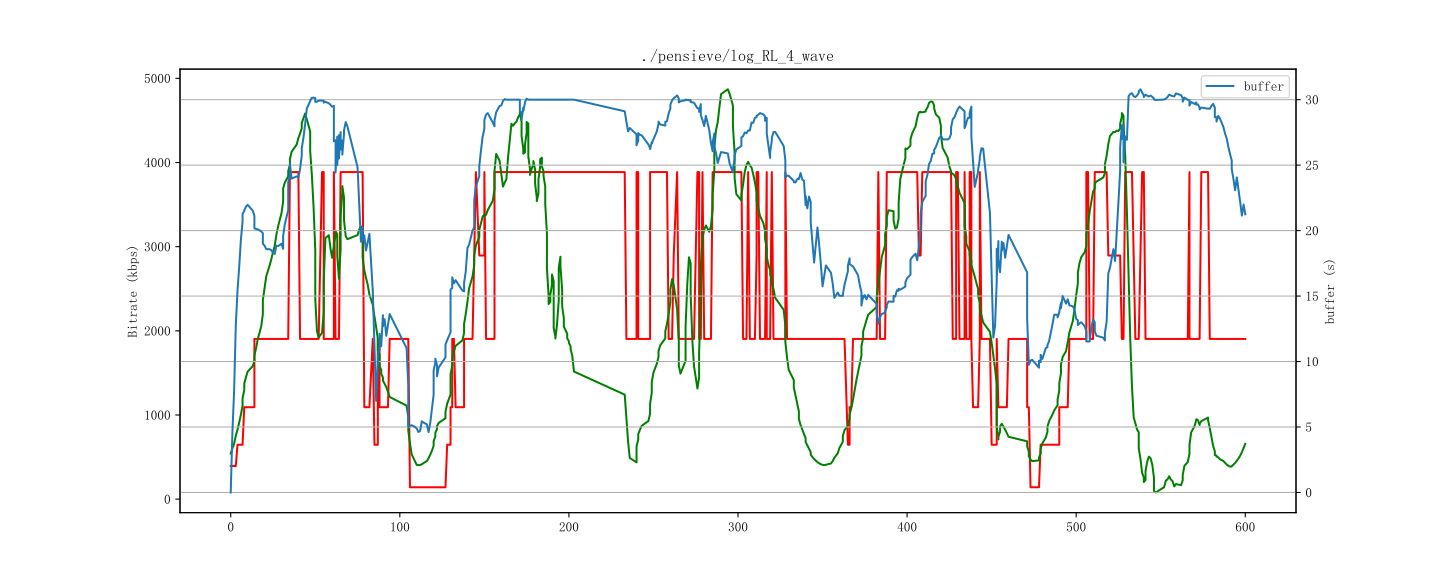

The data file committed next to this chart (first rows):
id, time, buffer, bitrate, throughput
1, 1712855335000, 0.0, 394, 542
2, 1712855336000, 9.3, 141, 796
3, 1712855337000, 13.96, 647, 945
4, 1712855338000, 15.12, 647, 1033
5, 1712855339000, 17.13, 647, 1124
6, 1712855340000, 19.38, 647, 1172
7, 1712855341000, 21.35, 647, 1260
8, 1712855342000, 21.38, 1093, 1456
9, 1712855342000, 21.13, 1904, 1456
10, 1712855343000, 21.96, 647, 1536
11, 1712855343000, 21.55, 1093, 1536
12, 1712855344000, 21.97, 1093, 1630
13, 1712855345000, 22.39, 647, 1717
14, 1712855348000, 20.23, 1904, 1790
15, 1712855349000, 20.79, 1904, 1851
16, 1712855349000, 19.49, 1904, 1851
17, 1712855350000, 20.1, 1904, 2351
18, 1712855351000, 20.71, 1904, 2289
19, 1712855353000, 19.02, 1904, 2707
20, 1712855354000, 19.67, 1904, 2626
21, 1712855354000, 18.29, 1904, 2626
22, 1712855355000, 18.58, 1904, 2932
23, 1712855356000, 18.88, 1904, 3052
24, 1712855358000, 18.27, 1904, 3290
25, 1712855359000, 18.37, 1904, 2400
26, 1712855360000, 18.27, 1904, 3520
27, 1712855361000, 18, 1904, 3363
28, 1712855362000, 20.27, 1904, 3743
29, 1712855363000, 18.17, 1904, 3624
30, 1712855365000, 18.54, 1904, 3747
31, 1712855366000, 19.12, 1904, 3939
32, 1712855366000, 21.08, 1904, 3939
33, 1712855367000, 21.27, 1904, 3771
34, 1712855369000, 22.38, 3886, 4134
35, 1712855369000, 27.38, 3886, 4134
36, 1712855370000, 23.13, 1904, 4214
37, 1712855370000, 24.88, 3886, 4214
38, 1712855371000, 23.92, 1904, 4549
39, 1712855374000, 23.63, 3886, 4378
40, 1712855375000, 24.63, 1904, 4257
41, 1712855376000, 25.79, 1904, 4635
42, 1712855377000, 26.75, 1904, 4634
43, 1712855377000, 26.29, 3886, 4634
44, 1712855378000, 28.21, 1904, 4704
45, 1712855379000, 29.91, 1904, 4729
46, 1712855380000, 29.88, 3886, 2807
47, 1712855382000, 29.88, 1904, 3810
48, 1712855382000, 30.02, 1904, 3810
49, 1712855383000, 30.54, 3886, 1966
50, 1712855384000, 29.89, 1904, 2636
51, 1712855385000, 29.95, 1904, 1
52, 1712855385000, 29.67, 1904, 1
53, 1712855386000, 29.92, 3886, 4699
54, 1712855387000, 30.17, 3886, 3766
55, 1712855389000, 29.72, 3886, 764
56, 1712855390000, 29.83, 1904, 3751
57, 1712855390000, 29.77, 1904, 3751
58, 1712855391000, 29.92, 3886, 4810
59, 1712855393000, 29.48, 1904, 395
60, 1712855394000, 29.42, 1904, 1657
... 566 more rows
